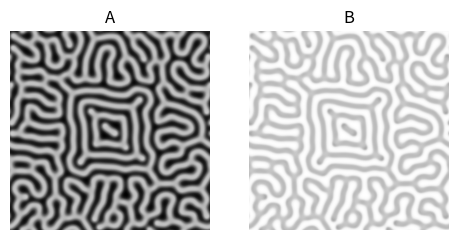

The matplotlib source for this figure:
# import necessary libraries
import numpy as np
import matplotlib.pyplot as pl

# ============ define relevant functions =============

# an efficient function to compute a mean over neighboring cells
def apply_laplacian(mat):
    """This function applies a discretized Laplacian
    in periodic boundary conditions to a matrix
    For more information see 
    https://en.wikipedia.org/wiki/Discrete_Laplace_operator#Implementation_via_operator_discretization
    """

    # the cell appears 4 times in the formula to compute
    # the total difference
    neigh_mat = -4*mat.copy()

    # Each direct neighbor on the lattice is counted in
    # the discrete difference formula
    neighbors = [ 
                    ( 1.0,  (-1, 0) ),
                    ( 1.0,  ( 0,-1) ),
                    ( 1.0,  ( 0, 1) ),
                    ( 1.0,  ( 1, 0) ),
                ]

    # shift matrix according to demanded neighbors
    # and add to this cell with corresponding weight
    for weight, neigh in neighbors:
        neigh_mat += weight * np.roll(mat, neigh, (0,1))

    return neigh_mat

# Define the update formula for chemicals A and B
def update(A, B, DA, DB, f, k, delta_t):
    """Apply the Gray-Scott update formula"""

    # compute the diffusion part of the update
    diff_A = DA * apply_laplacian(A)
    diff_B = DB * apply_laplacian(B)
    
    # Apply chemical reaction
    reaction = A*B**2
    diff_A -= reaction
    diff_B += reaction

    # Apply birth/death
    diff_A += f * (1-A)
    diff_B -= (k+f) * B

    A += diff_A * delta_t
    B += diff_B * delta_t

    return A, B

def get_initial_A_and_B(N, random_influence = 0.2):
    """get the initial chemical concentrations"""

    # get initial homogeneous concentrations
    A = (1-random_influence) * np.ones((N,N))
    B = np.zeros((N,N))

    # put some noise on there
    A += random_influence * np.random.random((N,N))
    B += random_influence * np.random.random((N,N))

    # get center and radius for initial disturbance
    N2, r = N//2, 50

    # apply initial disturbance
    A[N2-r:N2+r, N2-r:N2+r] = 0.50
    B[N2-r:N2+r, N2-r:N2+r] = 0.25

    return A, B

def draw(A, B):
    """return the matplotlib artists for animation"""
    fig, ax = pl.subplots(1,2,figsize=(5.65,3))
    imA = ax[0].imshow(A, animated=True,vmin=0,cmap='Greys')
    imB = ax[1].imshow(B, animated=True,vmax=1,cmap='Greys')
    ax[0].axis('off')
    ax[1].axis('off')
    ax[0].set_title('A')
    ax[1].set_title('B')

    return fig, imA, imB

if __name__ == "__main__":
    # =========== define model parameters ==========

    # update in time
    delta_t = 1.0

    # Diffusion coefficients
    DA = 0.16
    DB = 0.08

    # define birth/death rates
    f = 0.060
    k = 0.062

    # grid size
    N = 200

    # intialize the chemical concentrations
    A, B = get_initial_A_and_B(N)

    N_simulation_steps = 10000
    for step in range(N_simulation_steps):
        A, B = update(A, B, DA, DB, f, k, delta_t)

    draw(A, B)

    # show the result
    pl.show()
